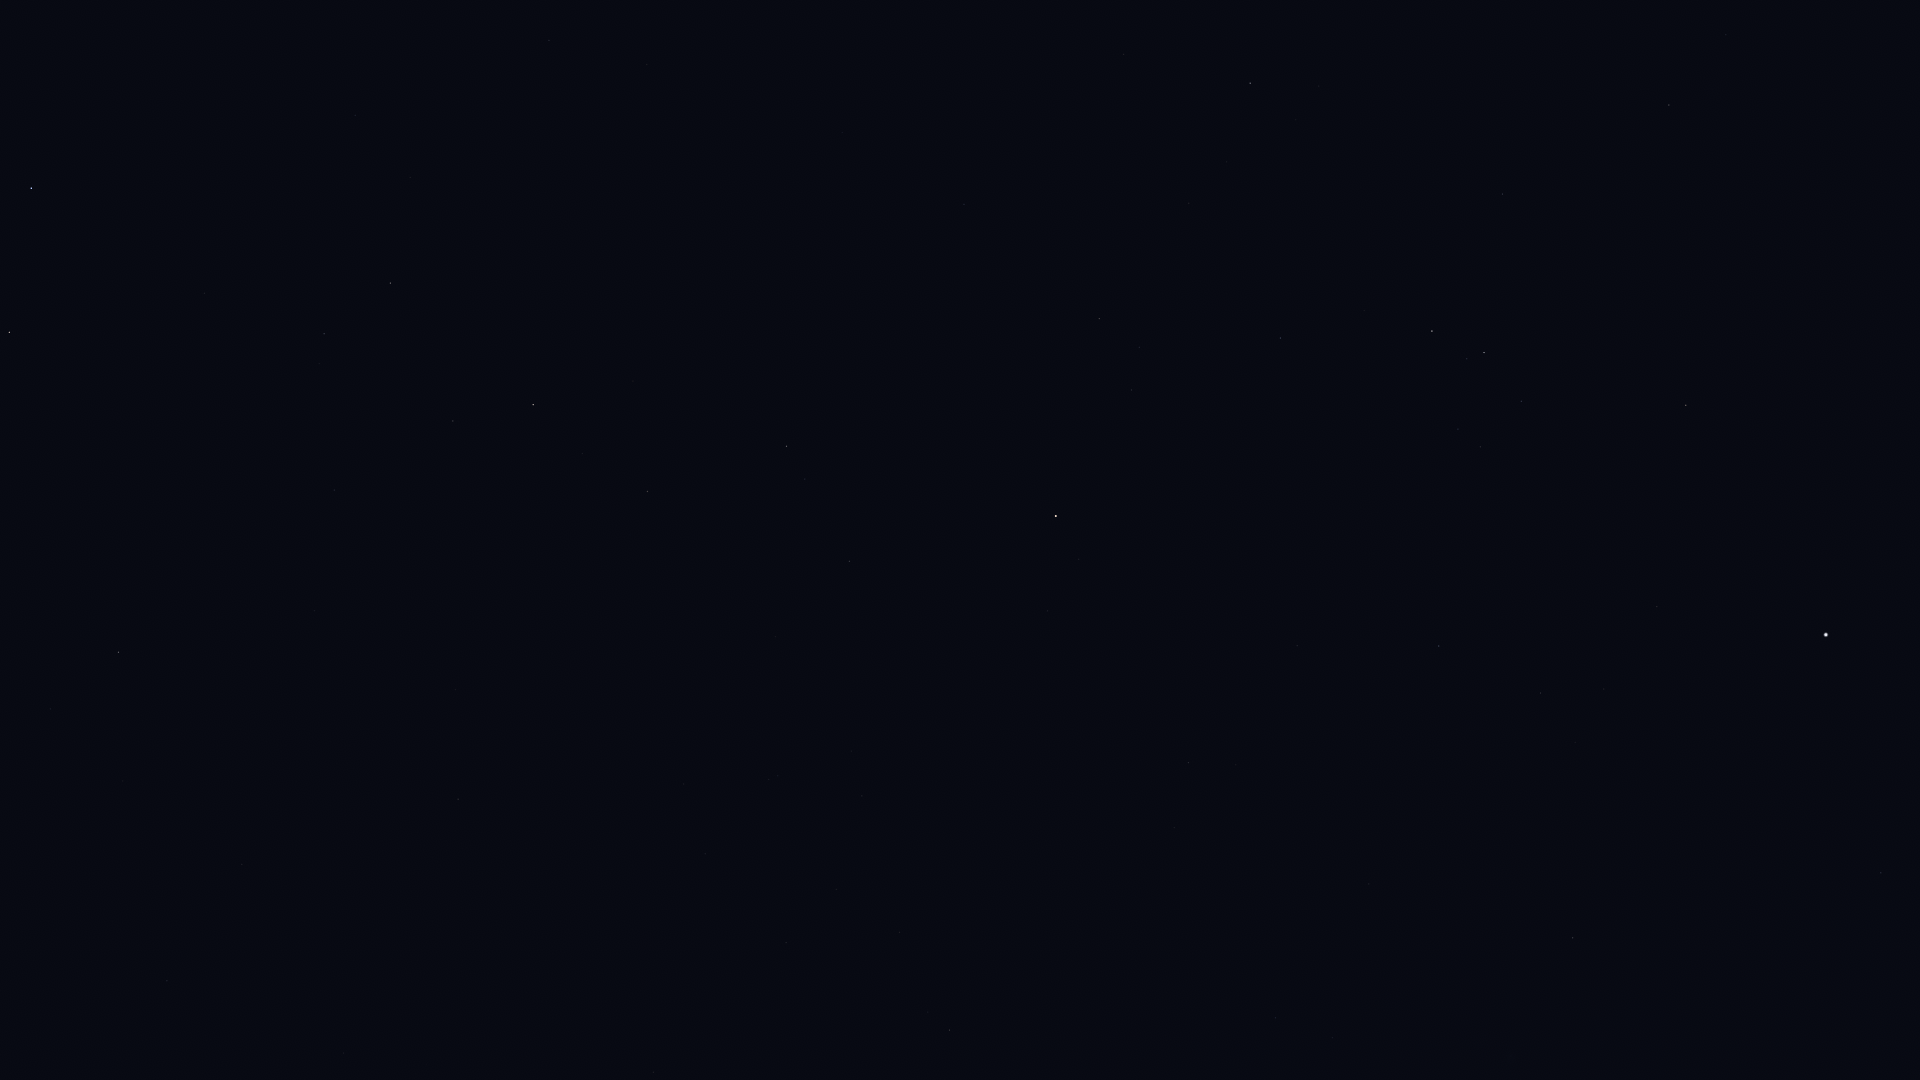

Data behind this chart, as committed beside it:
Star_ID, Name, X, Y
33719, Citalá, 1857, 1029
34769, HIP 34769, 1881, 873
37279, Procyon, 1826, 635
37447, HIP 37447, 1573, 938
39211, HIP 39211, 1604, 689
39863, HIP 39863, 1541, 693
40167, Tegmine, 1837, 232
40526, Tarf, 1686, 405
40881, Piautos, 1887, 54
42402, Minchir, 1481, 447
42446, Gakyid, 1621, 240
42556, Meleph, 1712, 89
42806, Asellus Borealis, 1726, 35
42911, Asellus Australis, 1669, 105
43109, Ashlesha, 1484, 353
43409, HIP 43409, 950, 1030
44066, Acubens, 1503, 194
45336, HIP 45336, 1281, 338
45751, HIP 45751, 1048, 611
46390, Alphard, 1056, 516
47431, Ukdah, 1099, 319
47508, Subra, 1250, 83
48356, Zhang, 850, 561
48615, Felis, 776, 637
48711, Bibhā, 978, 317
48926, HIP 48926, 525, 985
49641, HIP 49641, 964, 204
49841, HIP 49841, 787, 446
51069, HIP 51069, 648, 492
51172, HIP 51172, 458, 799
51437, HIP 51437, 842, 133
52521, Macondo, 344, 811
52943, HIP 52943, 533, 405
53740, Alkes, 453, 421
54158, Dingolay, 631, 55
54204, HIP 54204, 315, 611
55174, Hunahpú, 288, 500
55282, HIP 55282, 391, 283
55687, HIP 55687, 410, 177
55705, HIP 55705, 324, 334
56343, HIP 56343, 119, 652
56572, Sagarmatha, 426, 1
56633, HIP 56633, 355, 115
57283, HIP 57283, 205, 293
58188, HIP 58188, 154, 233
59803, Gienah, 31, 188
